Run: headless pygame with SDL's dummy video driver; simulated clock (each Clock.tick advances the game by its frame time, no real sleeping); random seed 0; keys injected as events and as key.get_pressed() state; no mouse input.
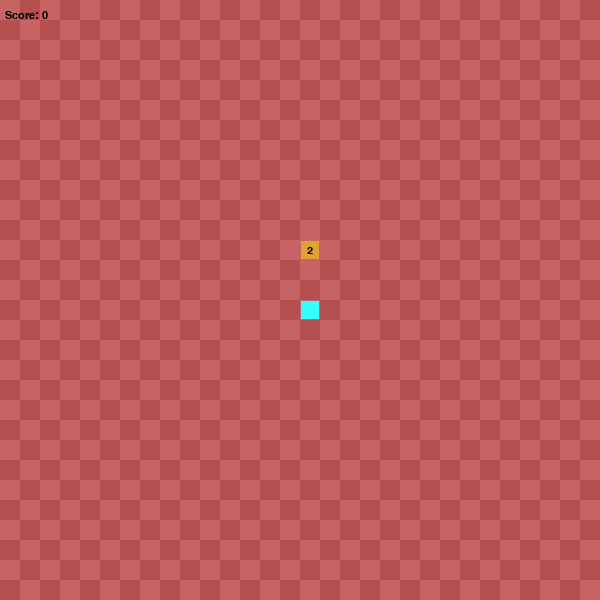
Frame 1 of 4 · flips 1–60 · no input
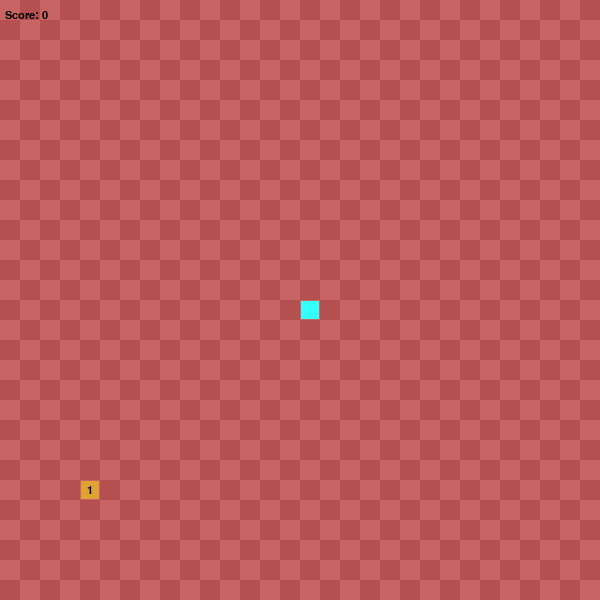
Frame 2 of 4 · flips 61–180 · tapped SPACE, RETURN · held RIGHT (→), D
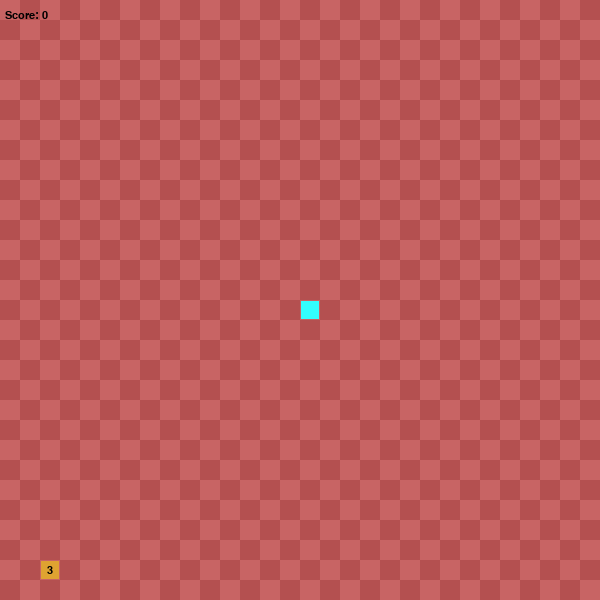
Frame 3 of 4 · flips 181–300 · held DOWN (↓), S
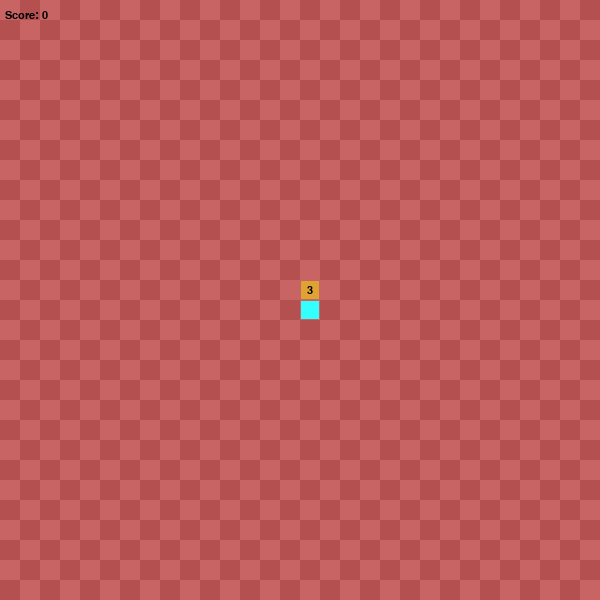
Frame 4 of 4 · flips 301–420 · held LEFT (←), A, UP (↑), W

The pygame program that drew these frames:

import pygame
import sys
import random

# pygame-ді бастау
pygame.init()

# Терезенің өлшемдері
HEIGHT = 600
WIDTH = 600

# Тор өлшемі
grid_SIZE = 20 
grid_WIDTH = WIDTH // grid_SIZE
grid_HEIGHT = HEIGHT // grid_SIZE

# Бағыттар
UP = (0, -1)
DOWN = (0, 1)
LEFT = (-1, 0)
RIGHT = (1, 0)

# Уақыт және экран
clock = pygame.time.Clock()
screen = pygame.display.set_mode((WIDTH, HEIGHT), 0, 32)
surface = pygame.Surface(screen.get_size())
surface = surface.convert()

# Тағамның экранда болу ұзақтығы (миллисекунд)
FOOD_TIMEOUT = 5000

# Торды сызып беру функциясы
def drawGrid(surface):
    for y in range(0, grid_HEIGHT):
        for x in range(0, grid_WIDTH): 
            r = pygame.Rect((x * grid_SIZE, y * grid_SIZE), (grid_SIZE, grid_SIZE))
            # Шахмат тәрізді фон
            if (x + y) % 2 == 0:
                pygame.draw.rect(surface, (200, 100, 100), r)
            else:
                pygame.draw.rect(surface, (180, 80, 80), r)

# Жылан классы
class Snake(object):
    def __init__(self):
        self.length = 1
        self.positions = [((WIDTH / 2), (HEIGHT / 2))]  # бастапқы позиция
        self.direction = random.choice([UP, DOWN, LEFT, RIGHT])  # кездейсоқ бағыт
        self.color = (51, 255, 255)  # түсі

    # Жыланның басының координатасын қайтару
    def get_head_position(self):
        return self.positions[0]

    # Бағытты өзгерту
    def turn(self, point):
        # Артқа бұрылуға тыйым салу
        if self.length > 1 and (point[0] * -1, point[1] * -1) == self.direction:
            return
        else:
            self.direction = point

    # Жыланды қозғалту
    def move(self):
        cur = self.get_head_position()
        x, y = self.direction
        # Жаңа позицияны табу, экран шекарасынан шықса, қайта айналып шығады
        new = (((cur[0] + (x * grid_SIZE)) % WIDTH), (cur[1] + (y * grid_SIZE)) % HEIGHT)

        # Егер өзін-өзі соқса — қайтадан басталады
        if len(self.positions) > 2 and new in self.positions[2:]:
            self.reset()
        else:
            self.positions.insert(0, new)
            if len(self.positions) > self.length:
                self.positions.pop()

    # Жыланды қайтадан бастапқы жағдайға келтіру
    def reset(self):
        self.length = 1
        self.positions = [((WIDTH / 2), (HEIGHT / 2))]
        self.direction = random.choice([UP, DOWN, LEFT, RIGHT])

    # Жыланды экранға салу
    def draw(self, surface):
        for p in self.positions:
            r = pygame.Rect((p[0], p[1]), (grid_SIZE, grid_SIZE))
            pygame.draw.rect(surface, self.color, r)
            pygame.draw.rect(surface, (200, 100, 100), r, 1)  # шекарасы

    # Пернетақтаны өңдеу
    def handle_keys(self):
        for event in pygame.event.get():
            if event.type == pygame.QUIT:
                pygame.quit()
                sys.exit()
            elif event.type == pygame.KEYDOWN:
                if event.key == pygame.K_UP:
                    self.turn(UP)
                elif event.key == pygame.K_DOWN:
                    self.turn(DOWN)
                elif event.key == pygame.K_LEFT:  
                    self.turn(LEFT)
                elif event.key == pygame.K_RIGHT:
                    self.turn(RIGHT)

# Тағам классы
class Food(object):
    def __init__(self):
        self.color = (223, 163, 49)
        self.randomize_position()  # алғашқы орнын орнату

    # Тағамның кездейсоқ орны мен салмағын орнату
    def randomize_position(self):
        self.position = (random.randint(0, grid_WIDTH - 1) * grid_SIZE,
                         random.randint(0, grid_HEIGHT - 1) * grid_SIZE)
        self.weight = random.randint(1, 3)  # тағам салмағы
        self.spawn_time = pygame.time.get_ticks()  # пайда болған уақыты

    # Тағамды экранға салу (ішінде салмағы жазылады)
    def draw(self, surface):
        r = pygame.Rect((self.position[0], self.position[1]), (grid_SIZE, grid_SIZE))
        pygame.draw.rect(surface, self.color, r)
        pygame.draw.rect(surface, (200, 100, 100), r, 1)  # шекарасы

        # Тағам салмағын көрсету
        font = pygame.font.SysFont("monospace", 16)
        text = font.render(str(self.weight), True, (0, 0, 0))
        text_rect = text.get_rect(center=r.center)
        surface.blit(text, text_rect)

# Объектілерді құру
snake = Snake()
food = Food()
FPS = 5  # бастапқы жылдамдық
score = 0

myfont = pygame.font.SysFont("monospace", 16)

# Негізгі ойын циклі
while True:
    snake.handle_keys()       # пернелерді тексеру
    drawGrid(surface)         # фон торын салу
    snake.move()              # жыланды қозғалту

    # Егер тағам көп уақыттан бері алынбаған болса – жаңадан шығару
    if pygame.time.get_ticks() - food.spawn_time > FOOD_TIMEOUT:
        food.randomize_position()

    # Егер жылан тағамды жесе
    if snake.get_head_position() == food.position:
        snake.length += food.weight    # ұзарады
        score += food.weight           # ұпай қосылады
        FPS += food.weight             # жылдамдығы артады
        food.randomize_position()      # жаңа тағам

    # Объектілерді салу
    snake.draw(surface)
    food.draw(surface)
    
    screen.blit(surface, (0, 0))  # экранға салу
    text = myfont.render("Score: {0}".format(score), 1, (0, 0, 0))
    screen.blit(text, (5, 10))  # ұпайды көрсету
    
    pygame.display.flip()  # экранды жаңарту
    clock.tick(FPS)        # FPS бойынша кадр шектеу
